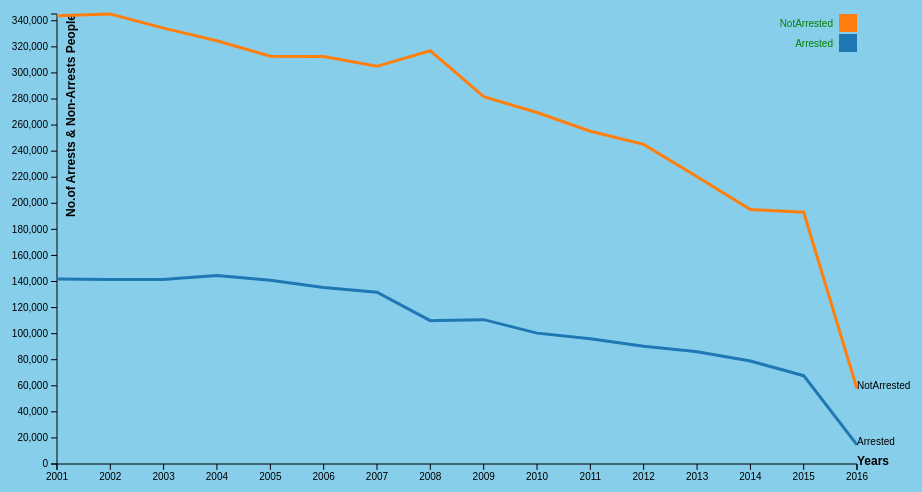
D3 v3 page, settled after 360 driven frames (6 s of simulated time); the page loaded 1 data file(s).



var margin = {top: 20, right:80, bottom: 30, left:120},
   width = 1000 - margin.left - margin.right,
   height = 500 - margin.top - margin.bottom;

//var p = d3.time.format("%2001%0%0").parse;

var x = d3.time.scale()
   .range([0, width]);

var y = d3.scale.linear()
   .range([height, 0]);

var color = d3.scale.category10();

var xAxis = d3.svg.axis()
   .scale(x)
   .orient("bottom")
   .ticks(30);


var yAxis = d3.svg.axis()
   .scale(y)
   .orient("left")
   .ticks(20);

var line = d3.svg.line()
   .interpolate("allows")
   .x(function(d) { return x(d.year); })
   .y(function(d) { return y(d.arrest); });

var svg = d3.select("body").append("svg")
   .attr("width", width + margin.left + margin.right)
   .attr("height", height + margin.top + margin.bottom)
 .append("g")
   .attr("transform", "translate(" + margin.left + "," + margin.top + ")");

 d3.json("result_multiserieslinechart.JSON",function(err,data){
   data.forEach(function(d){
      d.year=new Date(d.year,0);
     d.Arrested=d.Arrested;
     d.NotArrested=d.NotArrested;
   });

 color.domain(d3.keys(data[1]).filter(function(key) { return key !== "year"; }));
 var assault = color.domain().map(function(name) {
   return {
     name: name,
     values: data.map(function(d) {
       return {year: d.year, arrest: +d[name]};
     })
   };
 });

 x.domain(d3.extent(data, function(d) { return d.year; }));

 y.domain([
   0,
   d3.max(assault, function(c) { return d3.max(c.values, function(v) { return v.arrest; }); })
 ]);

 svg.append("g")
 .attr("class", "x axis")
 .attr("transform", "translate(0," + height + ")")
 .call(xAxis)
 .append("text")
 .attr("transform", "translate(" + width + ",1)")
  .style("font-size","12px")
  .style("font-weight","bold")
  .text("Years");

 svg.append("g")
     .attr("class", "y axis")
     .call(yAxis)
     .append("text")
     .attr("transform", "rotate(-90)")
     .attr("y",6)
     .attr("dy","1em")
     .style("text-anchor", "end")
     .style("font-size","12px")
     .style("font-weight","bold")
     .text("No.of Arrests & Non-Arrests People");

 var result = svg.selectAll(".chart")
     .data(assault)
   .enter().append("g")
     .attr("class", "chart");

 result.append("path")
     .attr("class", "line")
     .attr("d", function(d) { return line(d.values); })
     .style("stroke", function(d) { return color(d.name); });
     result.append("text")
         .datum(function(d) { return {name: d.name, value: d.values[d.values.length - 1]}; })
         .attr("transform", function(d) { return "translate(" + x(d.value.year) + "," + y(d.value.arrest) + ")"; })
         .text(function(d) { return d.name; });

         var legend = svg.selectAll(".legend")
              .data(color.domain().slice().reverse())
            .enter().append("g")
              .attr("class", "legend")
              .attr("transform", function(d, i) { return "translate(0," + i * 20 +
       ")"; });

          legend.append("rect")
              .attr("x", width - 18)
              .attr("width", 18)
              .attr("height", 18)
              .style("fill", color);

          legend.append("text")
              .attr("x", width - 24)
              .attr("y", 9)
              .attr("dy", ".35em")
              .style("text-anchor", "end")
              .style("fill","green")
              .text(function(d) { return d; });


   });



### data: result_multiserieslinechart.JSON
[
 {
  "year": 2001,
  "Arrested": 141893,
  "NotArrested": 343822
 },
 {
  "year": 2002,
  "Arrested": 141522,
  "NotArrested": 345206
 },
 {
  "year": 2003,
  "Arrested": 141556,
  "NotArrested": 334338
 },
 {
  "year": 2004,
  "Arrested": 144665,
  "NotArrested": 324667
 },
 {
  "year": 2005,
  "Arrested": 140884,
  "NotArrested": 312756
 },
 {
  "year": 2006,
  "Arrested": 135369,
  "NotArrested": 312634
 },
 {
  "year": 2007,
  "Arrested": 131820,
  "NotArrested": 305070
 },
 {
  "year": 2008,
  "Arrested": 109935,
  "NotArrested": 316983
 },
 "... 8 more items"
]